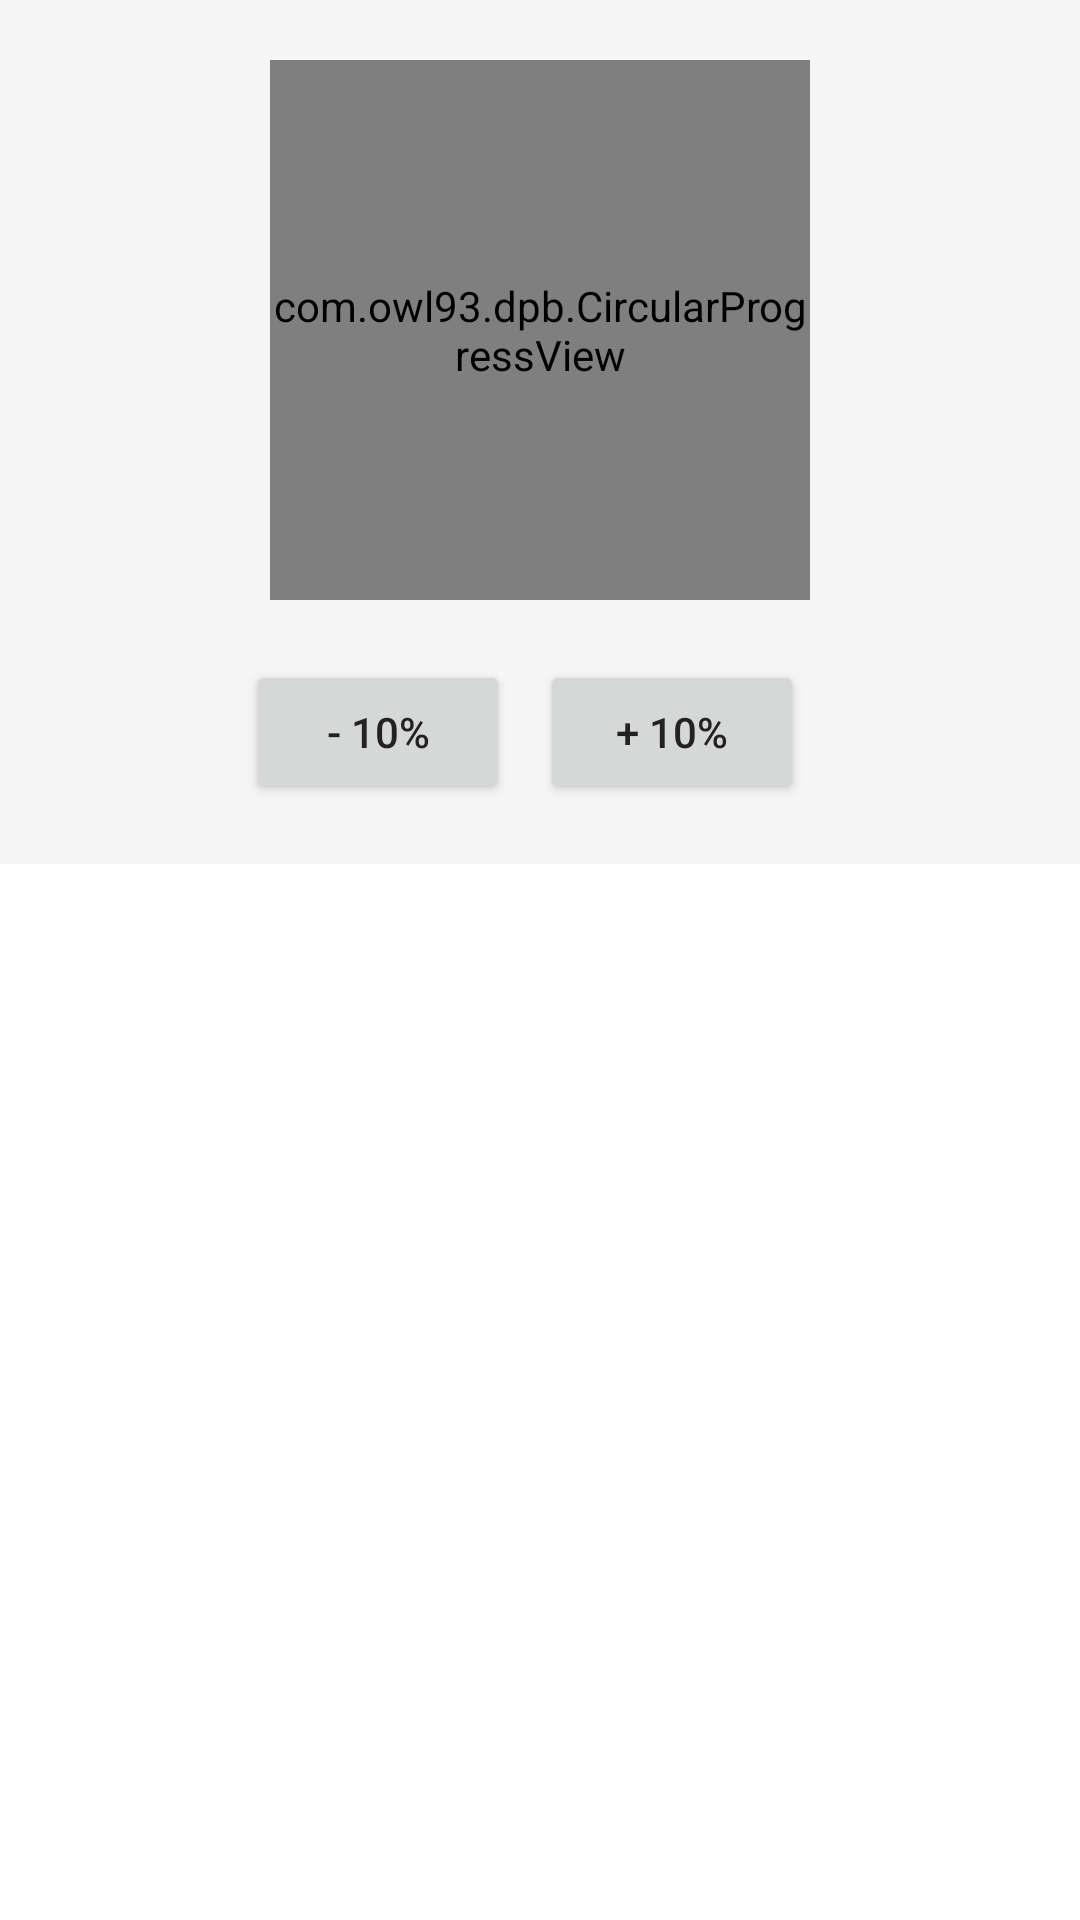

Reconstruct the res/layout file that produces this screen, plus the resources it refers to.
<!-- AndroidManifest.xml: application theme Theme.App -->
<!-- res/layout/activity_main.xml -->
<?xml version="1.0" encoding="utf-8"?>
<layout xmlns:android="http://schemas.android.com/apk/res/android"
    xmlns:app="http://schemas.android.com/apk/res-auto"
    xmlns:tools="http://schemas.android.com/tools">

    <data>

        <import type="com.example.dpb.TextFormat" />

        <import type="com.example.dpb.Direction" />

        <variable
            name="vm"
            type="com.example.determinateprogressdemo.MainActivityViewModel" />
    </data>

    <LinearLayout
        android:layout_width="match_parent"
        android:layout_height="match_parent"
        android:gravity="center_horizontal"
        android:orientation="vertical"
        tools:context=".MainActivity">

        <androidx.constraintlayout.widget.ConstraintLayout
            android:id="@+id/progress_view_container"
            android:layout_width="match_parent"
            android:layout_height="wrap_content"
            android:background="@color/colorSurface">

            <TextView
                android:id="@+id/animating_indicator"
                style="@style/TextAppearance.MaterialComponents.Overline"
                android:layout_width="wrap_content"
                android:layout_height="wrap_content"
                android:text="animating"
                android:textColor="@color/colorAccent"
                android:visibility="gone"
                android:layout_margin="10dp"
                app:layout_constraintEnd_toEndOf="parent"
                app:layout_constraintTop_toTopOf="parent"
                tools:visibility="visible" />

            <com.example.dpb.CircularProgressView
                android:id="@+id/progress_view"
                android:layout_width="@dimen/progress_view_size"
                android:layout_height="@dimen/progress_view_size"
                android:layout_margin="20dp"
                app:direction="cw"
                app:gradientStartColor="@color/purple"
                app:gradientCenterColor="@color/blue"
                app:gradientEndColor="@color/teal"
                app:layout_constraintEnd_toEndOf="parent"
                app:layout_constraintStart_toStartOf="parent"
                app:layout_constraintTop_toTopOf="parent"
                app:progress="82.45"
                app:startingAngle="0"
                app:trackColor="#333333"
                app:strokeColor="@color/teal"
                app:strokeGradientSize="stroke_only"
                app:strokeGradientStyle="radial"
                app:strokeGradient_linearAngle="0"
                app:strokeWidth="20dp"
                app:textColor="@color/colorPrimary"
                app:textEnabled="true"
                app:textFormat="progress"
                app:textGradientCenterColor="@color/blue"
                app:textGradientEndColor="@color/teal"
                app:textGradientSize="text_only"
                app:textGradientStartColor="@color/purple"
                app:textGradientStyle="linear"
                app:textGradient_linearAngle="45"
                app:textSize="40sp" />

            <LinearLayout
                android:layout_width="wrap_content"
                android:layout_height="wrap_content"
                android:layout_margin="20dp"
                app:layout_constraintBottom_toBottomOf="parent"
                app:layout_constraintEnd_toEndOf="parent"
                app:layout_constraintStart_toStartOf="parent"
                app:layout_constraintTop_toBottomOf="@+id/progress_view">

                <Button
                    android:id="@+id/animate_minus"
                    android:layout_width="wrap_content"
                    android:layout_height="wrap_content"
                    android:layout_marginEnd="10dp"
                    android:text="- 10%" />

                <Button
                    android:id="@+id/animate_plus"
                    android:layout_width="wrap_content"
                    android:layout_height="wrap_content"
                    android:layout_marginEnd="10dp"
                    android:text="+ 10%" />

            </LinearLayout>
        </androidx.constraintlayout.widget.ConstraintLayout>

        <com.google.android.material.tabs.TabLayout
            android:id="@+id/pager_tab_layout"
            android:layout_width="match_parent"
            android:layout_height="wrap_content"/>

        <androidx.viewpager2.widget.ViewPager2
            android:id="@+id/view_pager_container"
            android:layout_width="match_parent"
            android:layout_height="0dp"
            android:layout_marginHorizontal="10dp"
            android:layout_weight="1"/>

    </LinearLayout>

</layout>
<!-- resources referenced by this layout -->
<resources>
  <color name="blue">#0281E6</color>
  <color name="colorAccent">@color/teal200</color>
  <color name="colorPrimary">@color/purple500</color>
  <color name="colorSurface">#F5F5F5</color>
  <color name="purple">#A431F6</color>
  <color name="teal">#03DAC5</color>
  <dimen name="progress_view_size">180dp</dimen>
  <style name="Theme.App" parent="Theme.MaterialComponents.DayNight.DarkActionBar">
          
          <item name="colorPrimary">@color/colorPrimary</item>
          <item name="colorPrimaryDark">@color/colorPrimaryDark</item>
          <item name="colorAccent">@color/colorAccent</item>
          <item name="android:textColorPrimary">@color/colorOnSurface</item>
          
          <item name="colorPrimaryVariant">@color/colorPrimaryDark</item>
          <item name="colorSecondary">@color/colorAccent</item>
      </style>
  <color name="teal200">#03DAC5</color>
  <color name="purple500">#6200EE</color>
  <color name="colorPrimaryDark">@color/purple700</color>
  <color name="colorOnSurface">#222222</color>
  <color name="purple700">#3700B3</color>
</resources>
